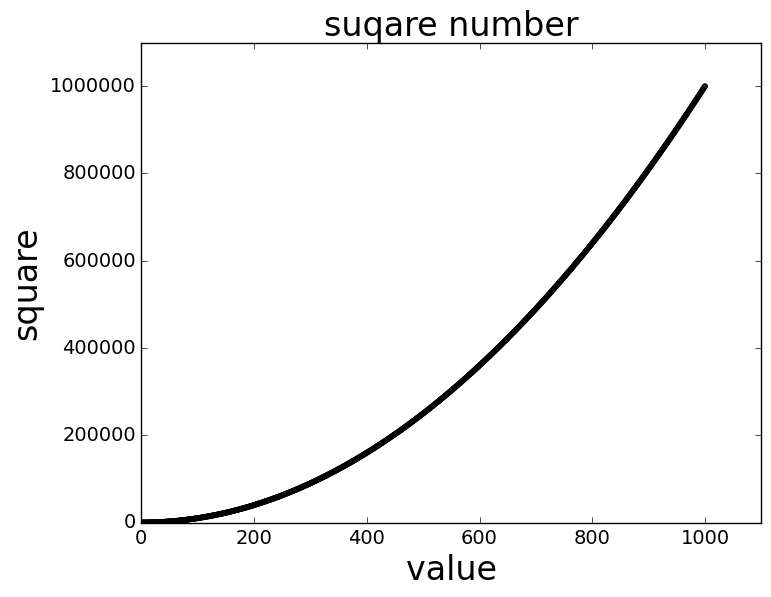

Write the Python code that produced this figure.
import matplotlib.pyplot as plt

x_values = range(1,1001)
y_values = [x**2 for x in x_values]

plt.style.use('classic')
fig, ax = plt.subplots()
ax.scatter(x_values,y_values,c=y_values, cmap=plt.cm.Blues, s=10 )

ax.set_title("suqare number", fontsize = 24)
ax.set_xlabel("value",fontsize = 24)
ax.set_ylabel("square",fontsize = 24)

ax.tick_params(axis = "both", which = 'major',labelsize = 14)
ax.axis([0,1100,0,1100000])

plt.savefig('square_plot.png',bbox_inches = 'tight')